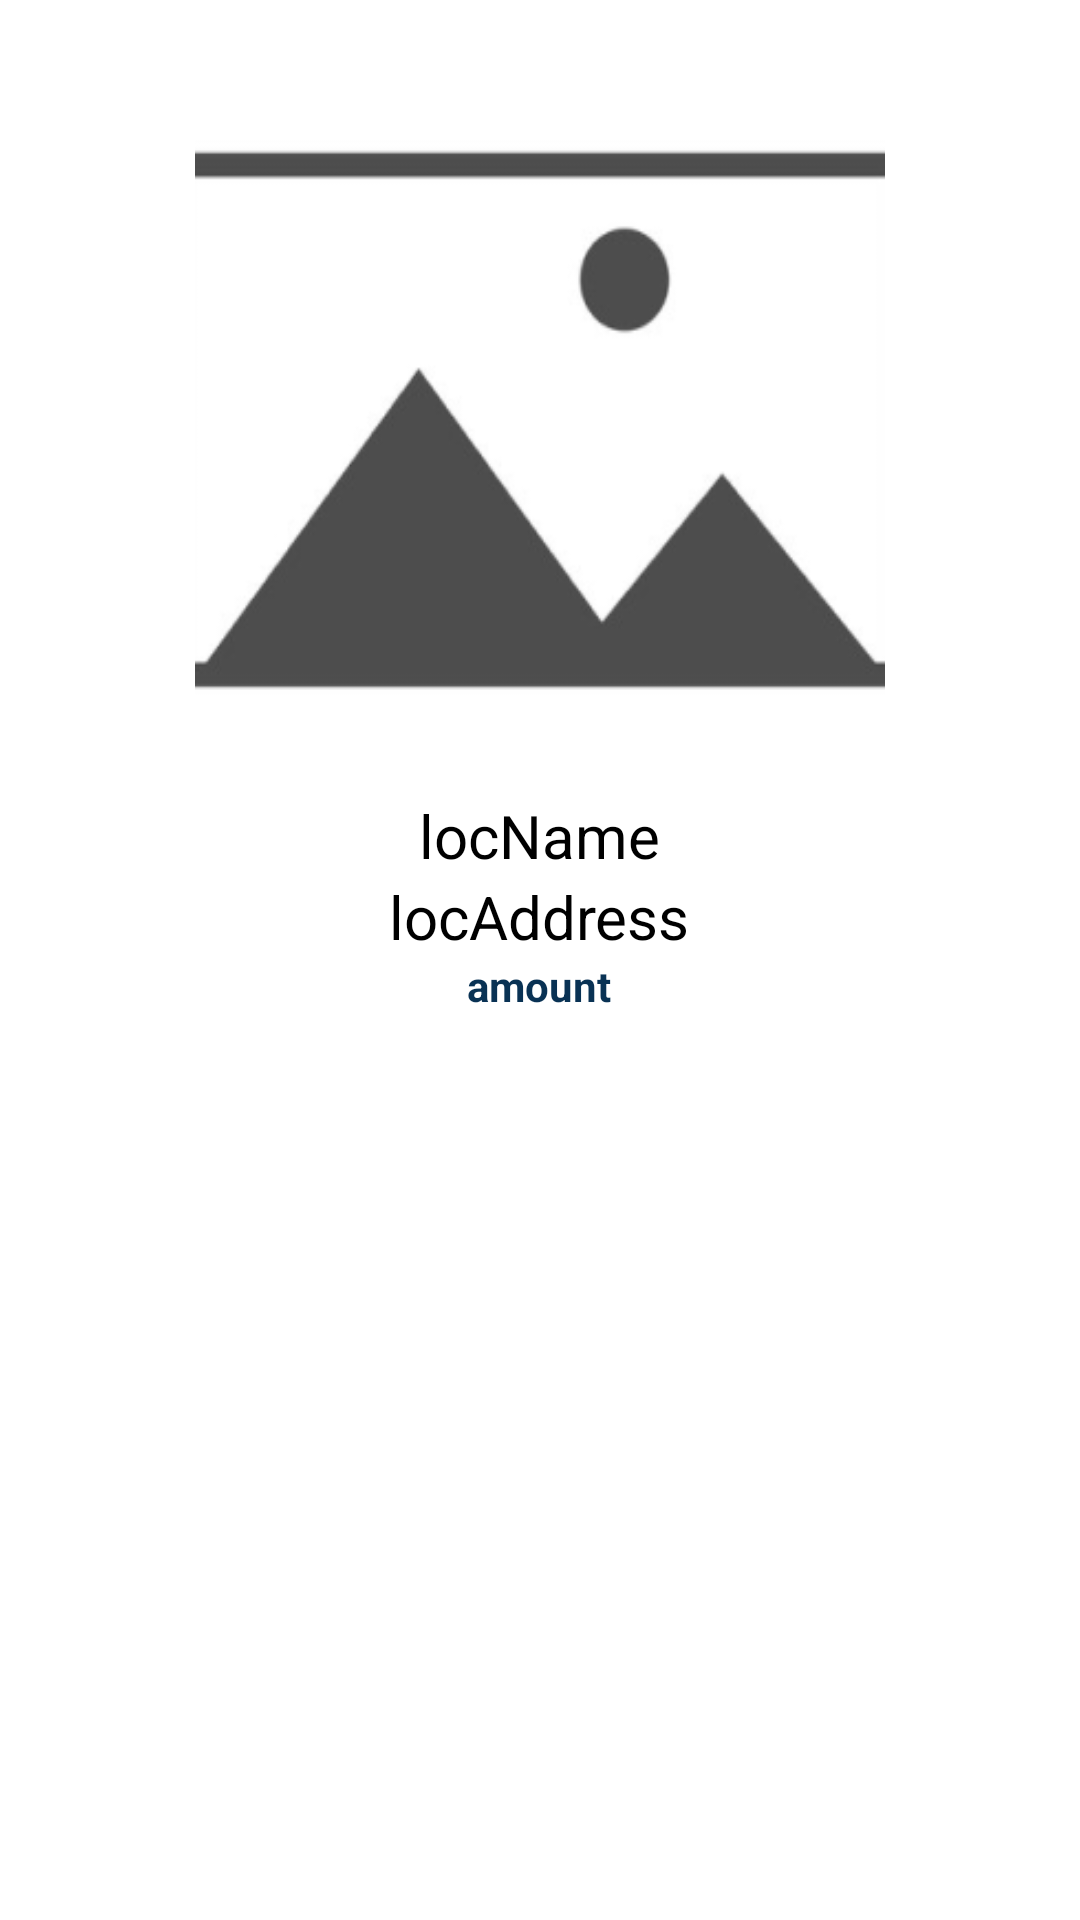

Here is an Android app screen rendered from its layout file. Give the layout XML and the strings, colors and styles it references.
<!-- AndroidManifest.xml: application theme Theme.CaseStudy -->
<!-- res/layout/listview_main_housings.xml -->
<?xml version="1.0" encoding="utf-8"?>
<LinearLayout
    xmlns:android="http://schemas.android.com/apk/res/android"
    android:layout_width="match_parent"
    android:layout_height="match_parent"
    android:background="@color/white"
    android:orientation="vertical">

    <LinearLayout
        android:layout_width="match_parent"
        android:layout_height="match_parent"
        android:orientation="vertical"
        android:layout_gravity="center"
        android:padding="15dp">
        <ImageView
            android:id="@+id/locImage"
            android:layout_width="230dp"
            android:layout_height="230dp"
            android:scaleType="centerCrop"
            android:background="@drawable/docs_placeholder"
            android:layout_gravity="center"
            android:layout_margin="10dp"/>
        <LinearLayout
            android:layout_width="wrap_content"
            android:layout_height="wrap_content"
            android:layout_gravity="center"
            android:orientation="vertical">
            <LinearLayout
                android:layout_width="wrap_content"
                android:layout_height="wrap_content"
                android:layout_gravity="center"
                android:orientation="vertical">
                <TextView
                    android:id="@+id/locName"
                    android:layout_width="wrap_content"
                    android:layout_height="wrap_content"
                    android:textColor="@color/black"
                    android:textSize="20dp"
                    android:layout_gravity="center"
                    android:text="locName" />
                <TextView
                    android:id="@+id/locAddress"
                    android:layout_width="wrap_content"
                    android:layout_height="wrap_content"
                    android:textColor="@color/black"
                    android:layout_gravity="center"
                    android:textSize="20dp"
                    android:text="locAddress" />
            <TextView
                android:id="@+id/paymentamount"
                android:layout_width="wrap_content"
                android:layout_height="wrap_content"
                android:textColor="@color/main"
                android:textStyle="bold"
                android:layout_gravity="center"
                android:text="amount" />
        </LinearLayout>
    </LinearLayout>
    </LinearLayout>

</LinearLayout>
<!-- resources referenced by this layout -->
<resources>
  <color name="black">#FF000000</color>
  <color name="main">#093254</color>
  <color name="white">#FFFFFFFF</color>
  <!-- drawable docs_placeholder: png bitmap (drawable, 10063 bytes) -->
  <style name="Theme.CaseStudy" parent="Theme.MaterialComponents.DayNight.NoActionBar">
          
          <item name="colorPrimary">@color/main</item>
          <item name="colorPrimaryVariant">@color/main</item>
          <item name="colorOnPrimary">@color/main</item>
          
          <item name="colorSecondary">@color/black</item>
          <item name="colorSecondaryVariant">@color/black</item>
          <item name="colorOnSecondary">@color/black</item>
          
          <item name="android:statusBarColor">?attr/colorPrimaryVariant</item>
          
      </style>
</resources>
